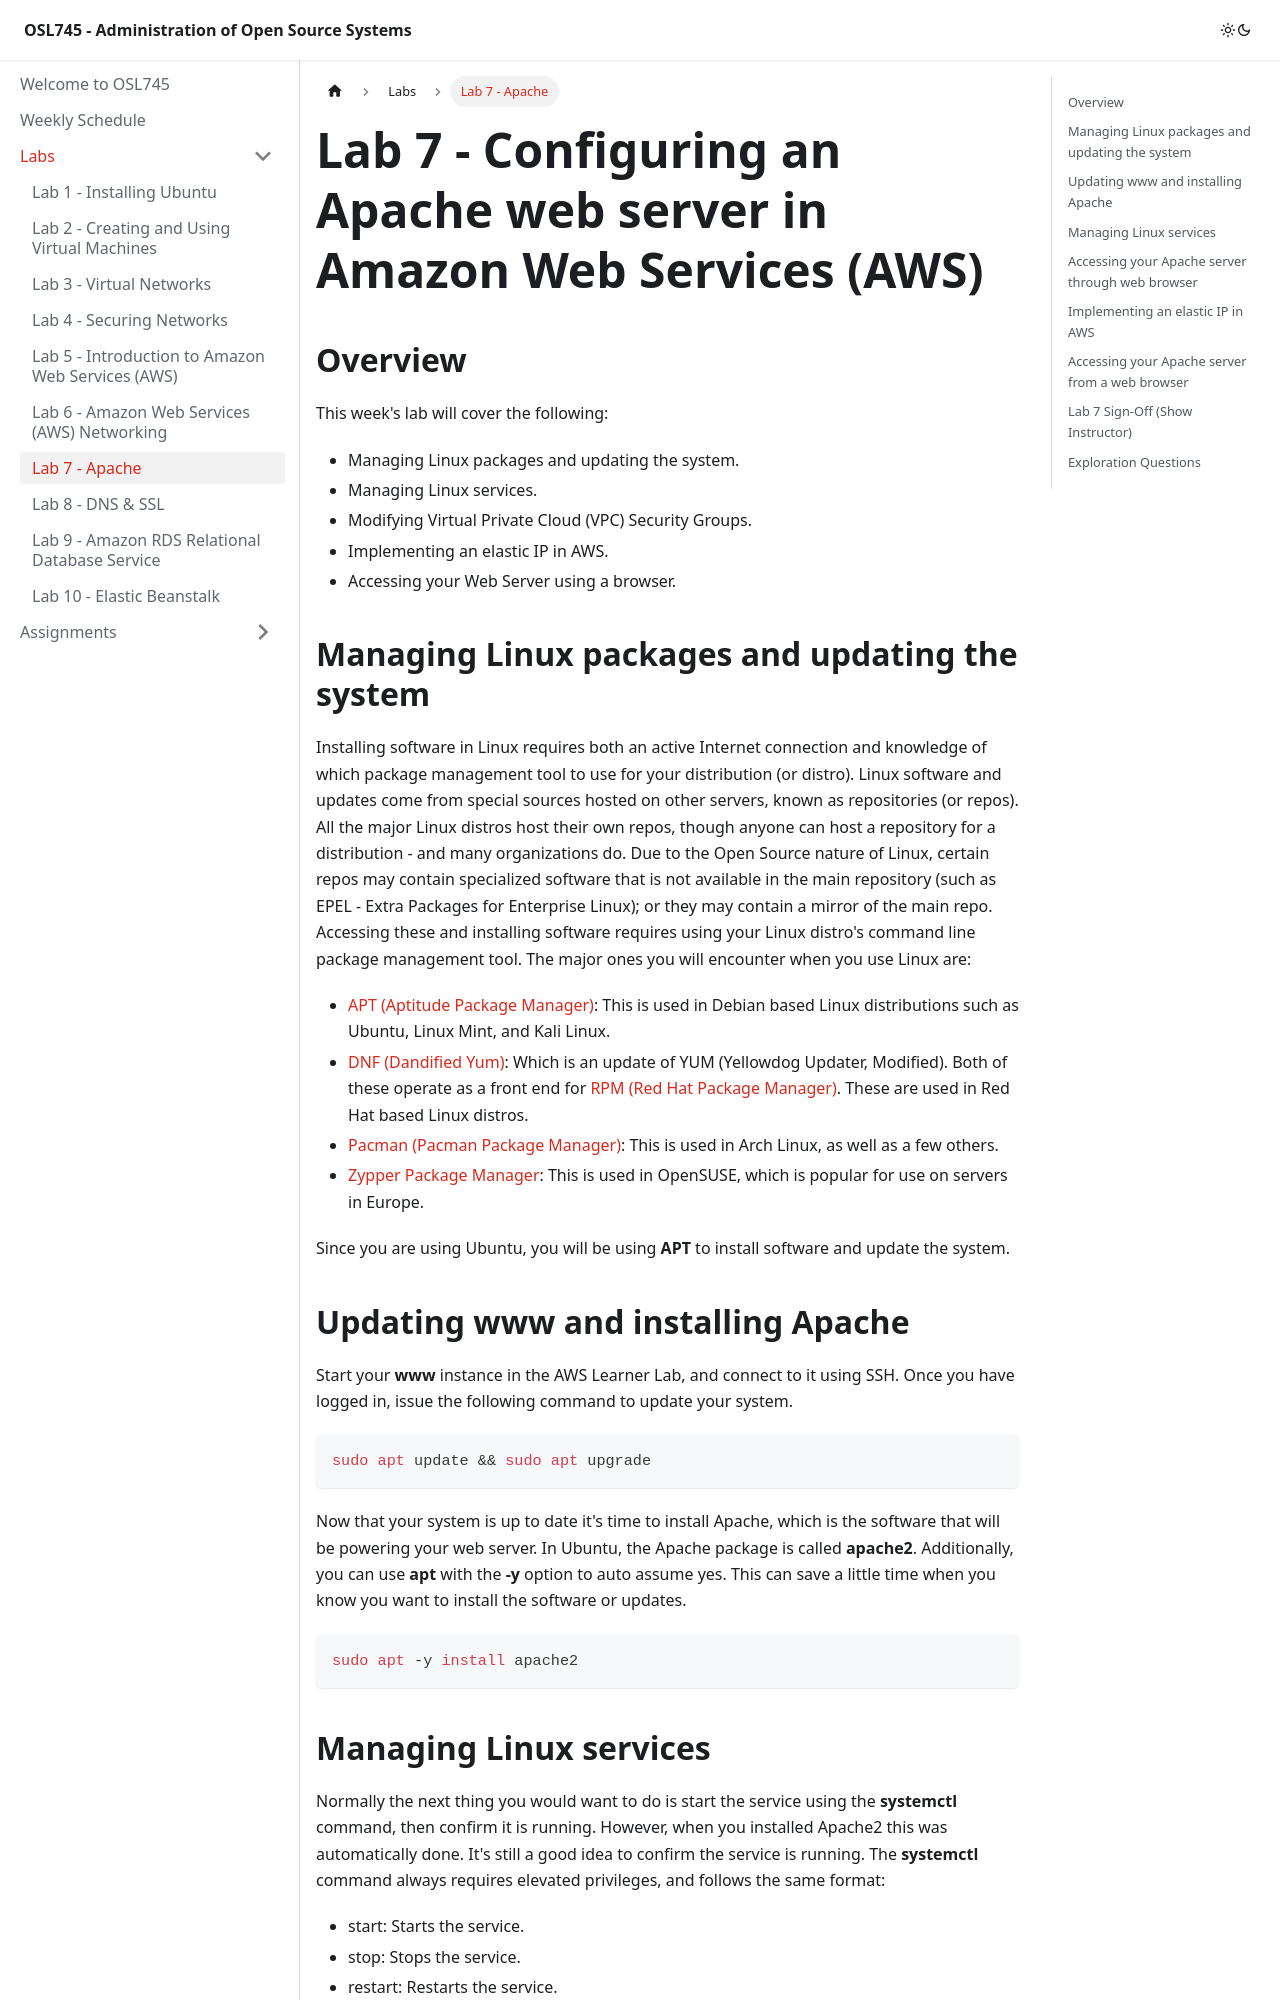

repository: Seneca-ICTOER/OSL745 · page: Labs/lab7.html · generator: docusaurus

---
id: lab7
title: Lab 7 - Apache
sidebar_position: 7
description: Configure an Apache web server in Amazon Web Services (AWS) with port 80 open from anywhere.
---

# Lab 7 - Configuring an Apache web server in Amazon Web Services (AWS)

## Overview

This week's lab will cover the following:

- Managing Linux packages and updating the system.
- Managing Linux services.
- Modifying Virtual Private Cloud (VPC) Security Groups.
- Implementing an elastic IP in AWS.
- Accessing your Web Server using a browser.
